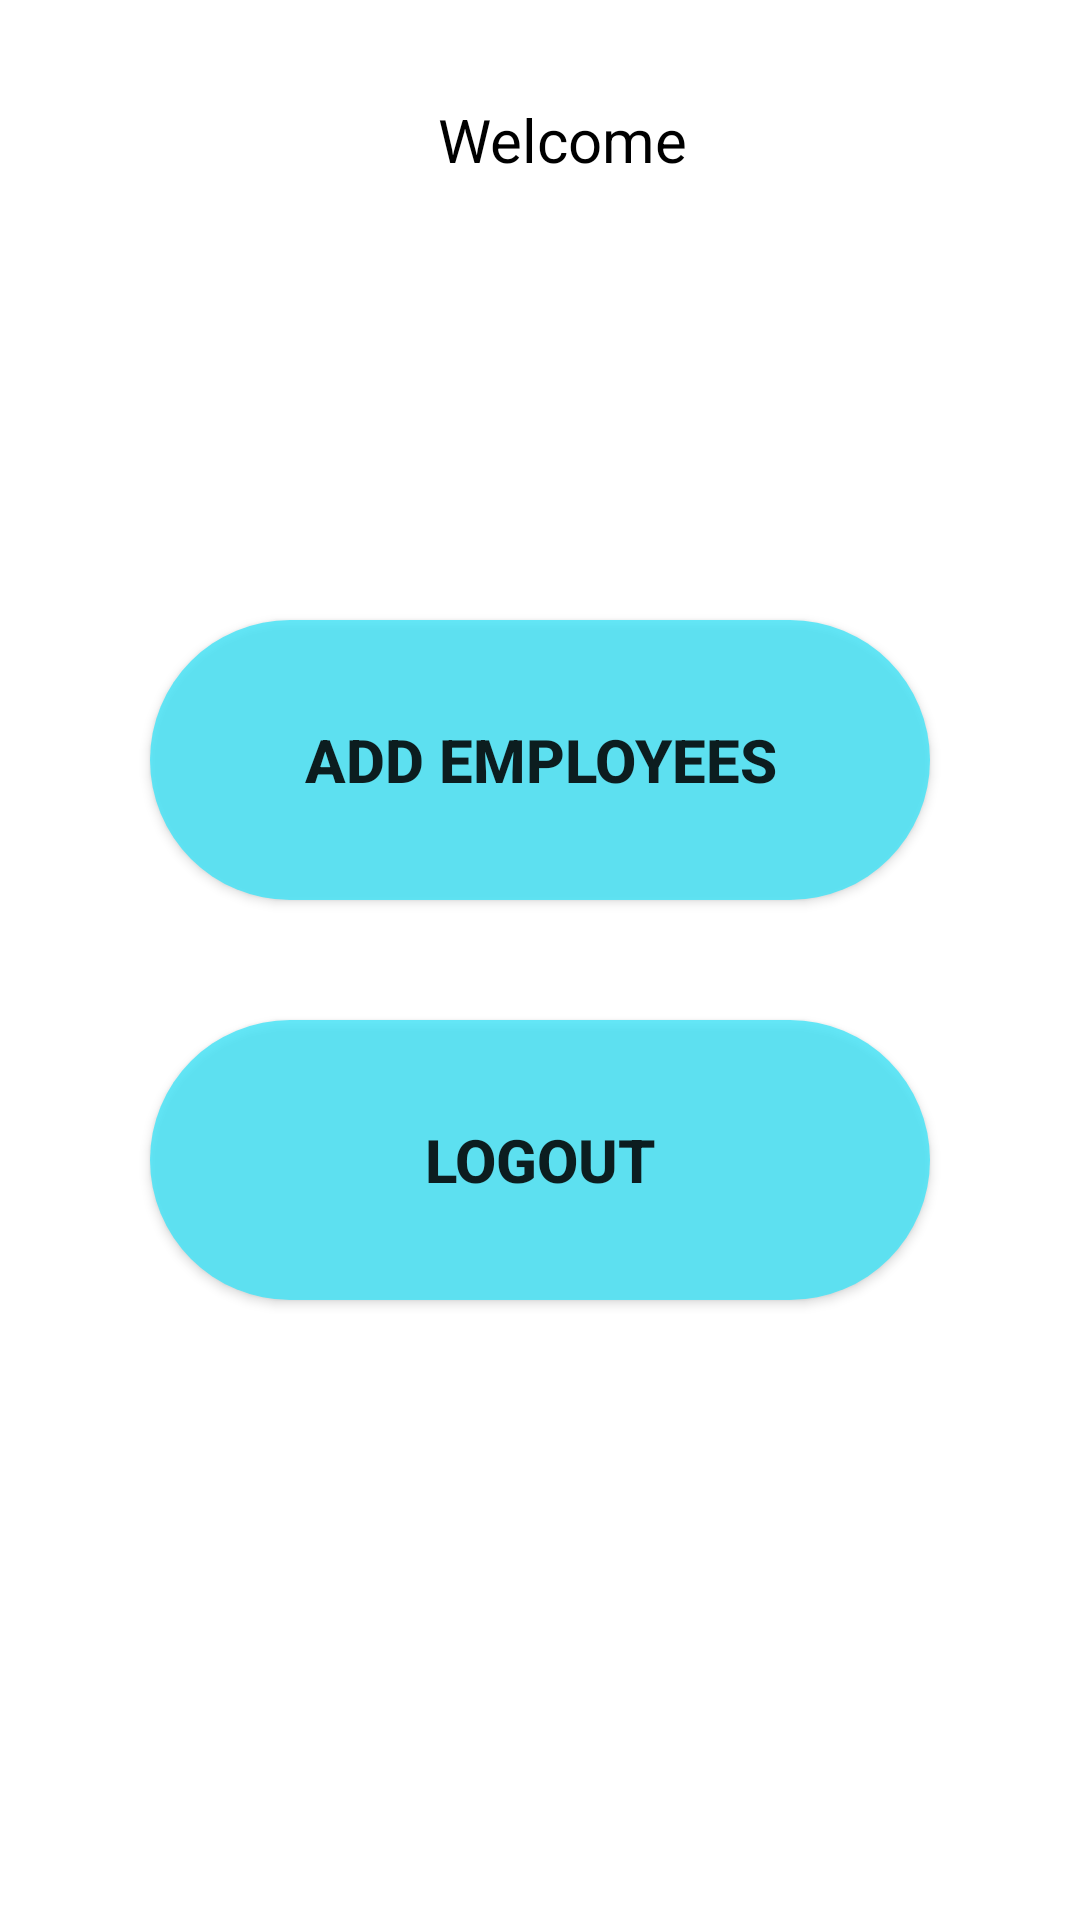

Write the Android layout XML for this screen, with the resource values it uses.
<!-- AndroidManifest.xml: application theme Theme.SmartComplain -->
<!-- res/layout/activity_admin.xml -->
<?xml version="1.0" encoding="utf-8"?>
<LinearLayout xmlns:android="http://schemas.android.com/apk/res/android"
    xmlns:app="http://schemas.android.com/apk/res-auto"
    xmlns:tools="http://schemas.android.com/tools"
    android:layout_width="match_parent"
    android:layout_height="match_parent"
    android:orientation="vertical"
    android:weightSum="6"
    tools:context=".admin">

    <LinearLayout
        android:layout_width="match_parent"
        android:layout_height="0dp"
        android:layout_weight="1"
        android:weightSum="2">

        <TextView
            android:id="@+id/textView8"
            android:layout_width="match_parent"
            android:layout_height="match_parent"
            android:layout_weight="0.75"
            android:gravity="center"
            android:paddingEnd="10dp"
            android:text="Welcome     "
            android:textColor="@color/black"
            android:textDirection="rtl"
            android:textSize="20sp" />

    </LinearLayout>

    <TextView
        android:id="@+id/textView12"
        android:layout_width="match_parent"
        android:layout_height="0dp"
        android:layout_weight="1" />

    <Button
        android:id="@+id/button4"
        android:layout_width="match_parent"
        android:layout_height="0dp"
        android:layout_marginStart="50dp"
        android:layout_marginTop="20dp"
        android:layout_marginEnd="50dp"
        android:layout_marginBottom="20dp"
        android:layout_weight="1"
        android:background="@drawable/background_loginedit"
        android:text="Add employees"
        android:textSize="20sp"
        android:textStyle="bold" />

    <Button
        android:id="@+id/button5"
        android:layout_width="match_parent"
        android:layout_height="0dp"
        android:layout_marginStart="50dp"
        android:layout_marginTop="20dp"
        android:layout_marginEnd="50dp"
        android:layout_marginBottom="20dp"
        android:layout_weight="1"
        android:background="@drawable/background_loginedit"
        android:text="Logout"
        android:textSize="20sp"
        android:textStyle="bold" />

</LinearLayout>
<!-- resources referenced by this layout -->
<resources>
  <!-- drawable background_loginedit (drawable-v24) -->
  <?xml version="1.0" encoding="utf-8"?>
  <selector xmlns:android="http://schemas.android.com/apk/res/android">
      <item>
          <shape android:shape="rectangle">
              <solid android:color="#C83DE3F8"/>
              <corners android:radius="50dp"/>
          </shape>
      </item>
  
  
  </selector>
  <style name="Theme.SmartComplain" parent="Theme.MaterialComponents.DayNight.DarkActionBar">
          
          <item name="colorPrimary">#3DE3F8</item>
          <item name="colorPrimaryVariant">#3DE3F8</item>
          <item name="colorOnPrimary">@color/white</item>
          
          <item name="colorSecondary">@color/teal_200</item>
          <item name="colorSecondaryVariant">@color/teal_700</item>
          <item name="colorOnSecondary">@color/black</item>
          
          <item name="android:statusBarColor" tools:targetApi="l">?attr/colorPrimaryVariant</item>
          
      </style>
  <!-- not gathered from this repository: default colours our renderer supplied (Android Studio template values) -->
  <color name="teal_200">#FF03DAC5</color>
  <color name="teal_700">#FF018786</color>
  <color name="black">#FF000000</color>
  <color name="white">#FFFFFFFF</color>
</resources>
